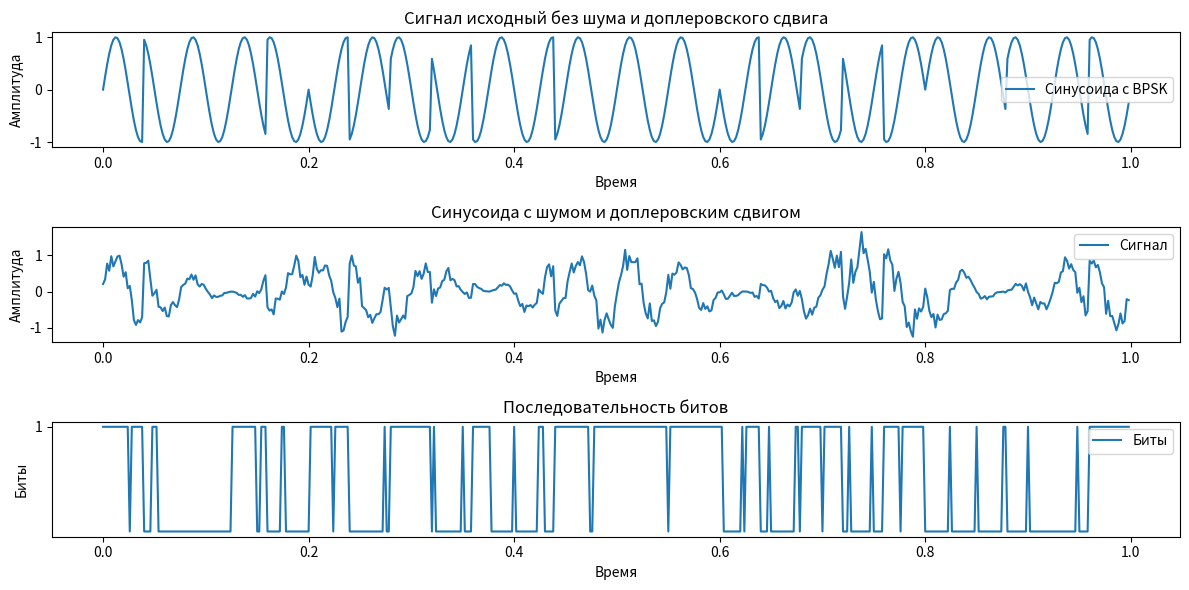

Write the Python code that produced this figure.
import numpy as np
import matplotlib.pyplot as plt


class CostasLoop:
    def __init__(self, initial_phase_estimate=0.0, loop_bandwidth=0.01):
        self.phase_estimate = initial_phase_estimate  # Начальная оценка фазы
        self.loop_bandwidth = loop_bandwidth  # Полоса пропускания петли

    def generate_local_oscillator(self, t, frequency):
        # Генерация локального осциллятора с управляемой частотой
        return np.exp(1j * (2 * np.pi * frequency * t + self.phase_estimate))

    def phase_detector(self, received_signal, local_oscillator):
        # Фазовый детектор (умножение сигналов)
        return received_signal * np.conj(local_oscillator)

    def loop_filter(self, phase_error):
        # Фильтр петли (пропорционально-интегральный фильтр)
        return -self.loop_bandwidth * phase_error

    def update_phase_estimate(self, loop_output):
        # Обновление оценки фазы петли
        self.phase_estimate += loop_output

    def run(self, received_signal, sampling_frequency, frequency):
        # Запуск петли Костаса на входном сигнале
        t = np.arange(len(received_signal)) / sampling_frequency
        output_bits = []

        for i in range(len(received_signal)):
            local_oscillator = self.generate_local_oscillator(t[i], frequency)
            phase_error = self.phase_detector(received_signal[i], local_oscillator)
            loop_output = self.loop_filter(phase_error)
            self.update_phase_estimate(loop_output)

            # Демодуляция битов (по переходу фазы)
            if np.angle(loop_output) >= 0:
                output_bits.append(1)
            else:
                output_bits.append(0)

        return output_bits


# --------------------------------------------------------------------------------------------
# Проверка на синусоиде и меандре

# # Создание объекта петли Костаса
# costas_loop = CostasLoop()

# # Примеры сигналов
# t = np.linspace(0, 1, 1000)
# pure_sine_wave = np.sin(2 * np.pi * 5 * t)  # Чистый синус
# square_wave = np.sign(np.sin(2 * np.pi * 5 * t))  # Меандр

# # Запуск петли Костаса на чистом синусе
# output_bits_sine = costas_loop.run(pure_sine_wave, sampling_frequency=1000, frequency=5)

# # Запуск петли Костаса на меандре
# output_bits_square = costas_loop.run(square_wave, sampling_frequency=1000, frequency=5)

# # Визуализация результатов
# plt.figure(figsize=(12, 6))
# plt.subplot(2, 1, 1)
# plt.plot(t, pure_sine_wave, label="Входной сигнал: Чистая синусоидальная волна")
# plt.plot(t, np.array(output_bits_sine) - 1, label="Выходные биты (синуса)")
# plt.title("Выход контура Costas на чистой синусоидальной волне")
# plt.legend()
# print(output_bits_sine)

# plt.subplot(2, 1, 2)
# plt.plot(t, square_wave, label="Входной сигнал: меандр волна")
# plt.plot(t, np.array(output_bits_square) - 1, label="Выходные биты (меандра)")
# plt.title("Выход контура Costas на меандре")
# plt.legend()

# plt.tight_layout()
# plt.show()

# --------------------------------------------------------------------------------------------

# Параметры сигнала
duration = 1  # Длительность сигнала в секундах
fs = 500  # Частота дискретизации в Гц
f_carrier = 20  # Частота несущей синусоиды в Гц
bit_rate = 25  # Скорость передачи битов в битах в секунду (число бит в периоде)

# Генерируем последовательность битов (для примера)
bits = np.random.randint(0, 2, int(bit_rate * duration))

# Генерируем временную ось
t = np.linspace(0, duration, int(fs * duration), endpoint=False)

# Генерируем несущую синусоиду
carrier_wave = np.sin(2 * np.pi * f_carrier * t)

# Генерируем модулированный сигнал
modulated_signal = np.zeros_like(carrier_wave)

bit_period_samples = int(fs / bit_rate)  # Число сэмплов в одном периоде бита

for i, bit in enumerate(bits):
    phase_shift = np.pi if bit == 1 else 0  # Фазовый сдвиг на 180 градусов при бите 1
    modulated_signal[i * bit_period_samples : (i + 1) * bit_period_samples] = np.sin(
        2 * np.pi * f_carrier * t[i * bit_period_samples : (i + 1) * bit_period_samples]
        + phase_shift
    )

# Добавляем шум
SNR_dB = 10  # Отношение сигнал/шум в децибелах
signal_power = np.sum(modulated_signal**2) / len(modulated_signal)
noise_power = signal_power / (10 ** (SNR_dB / 10))
noise = np.random.normal(0, np.sqrt(noise_power), modulated_signal.shape)
noisy_signal = modulated_signal + noise

# Моделируем эффект доплеровского сдвига
doppler_factor = 2.0  # Коэффициент доплеровского сдвига
doppler_shift = np.cos(
    2 * np.pi * doppler_factor * t
)  # Модулирующая функция для доплеровского сдвига
doppler_signal = noisy_signal * doppler_shift

received_signal = doppler_signal

# Инициализация и применение петли Костаса
costas_loop = CostasLoop()
output_bits = costas_loop.run(received_signal, fs, f_carrier)

# Визуализация результатов
plt.figure(figsize=(12, 6))

plt.subplot(3, 1, 1)
plt.plot(t, modulated_signal, label="Синусоида с BPSK")
plt.title("Сигнал исходный без шума и доплеровского сдвига")
plt.xlabel("Время")
plt.ylabel("Амплитуда")
plt.legend()

plt.subplot(3, 1, 2)
plt.plot(t, received_signal, label="Сигнал")
plt.title("Синусоида с шумом и доплеровским сдвигом")
plt.xlabel("Время")
plt.ylabel("Амплитуда")
plt.legend()

plt.subplot(3, 1, 3)
plt.plot(t, np.array(output_bits) - 1, label="Биты")
plt.title("Последовательность битов")
plt.xlabel("Время")
plt.ylabel("Биты")
plt.yticks([0], ["1"])
plt.legend()
print(output_bits)

plt.tight_layout()
plt.show()
